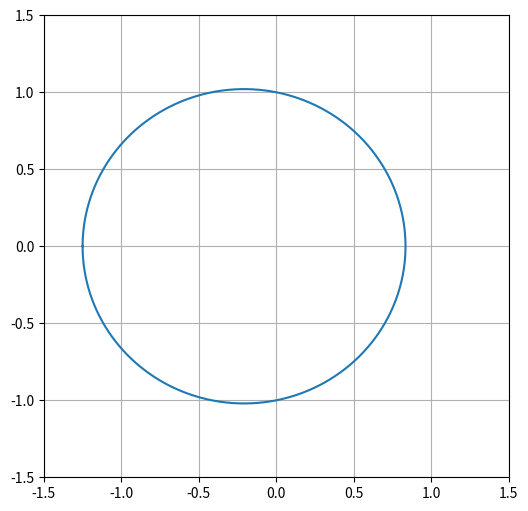
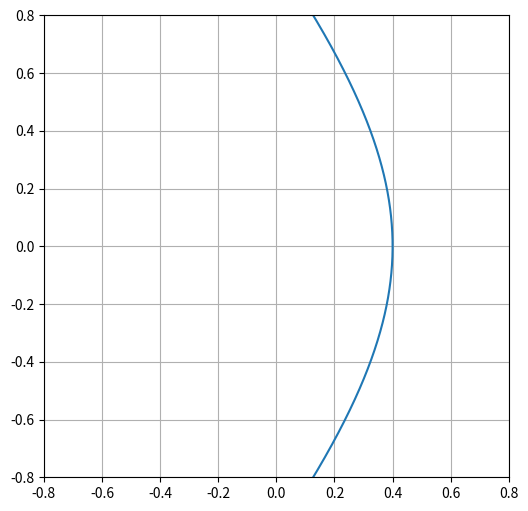
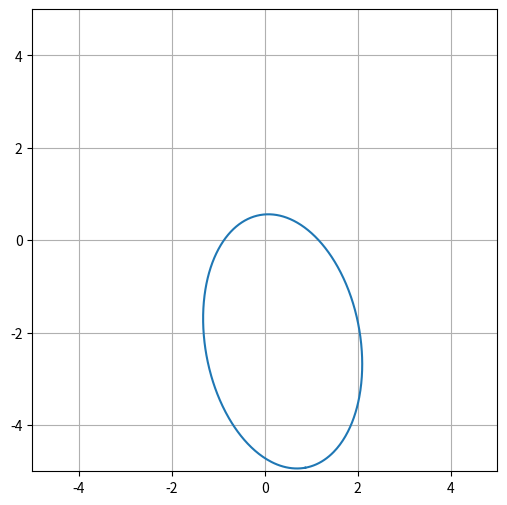
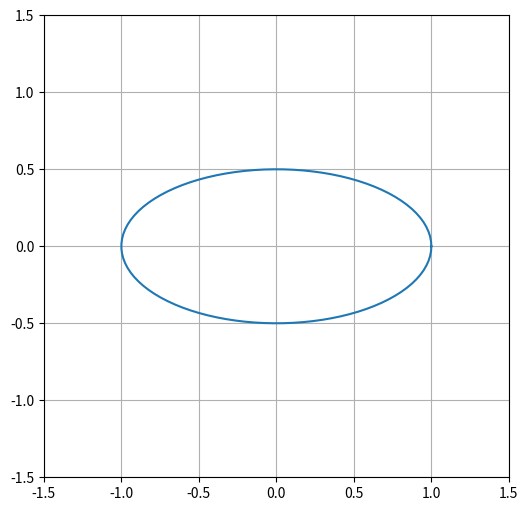
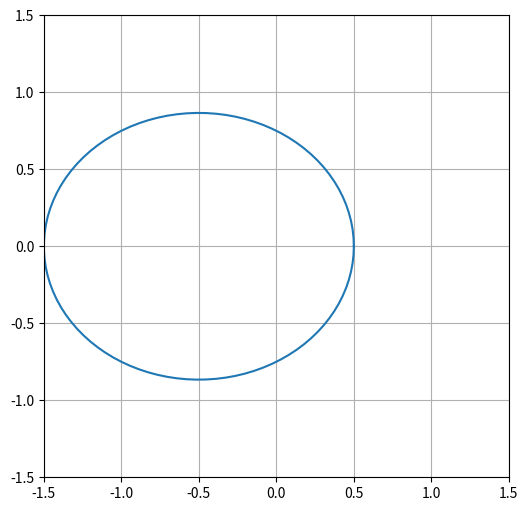
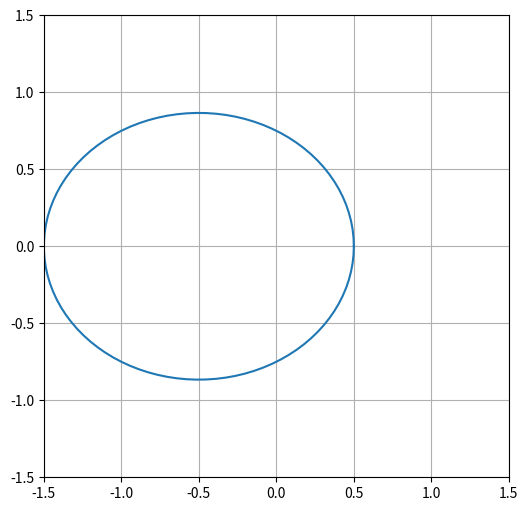
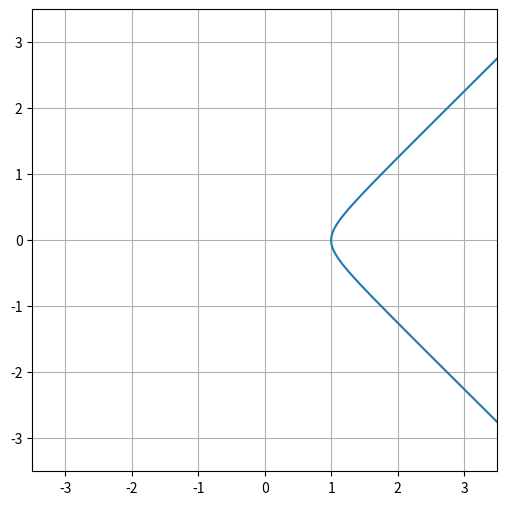

Generate these figures, in order, with matplotlib:

# coding: utf-8

# In[146]:

import numpy as np
import matplotlib.pyplot as plt
#get_ipython().magic(u'matplotlib inline')


# In[147]:

# Dibujando una elipse a partir de su ecuación en coordenadas polares
# r = p / (1 + e cos f)


# In[148]:

p = 1
e = 0.2


# In[149]:

f=np.linspace(-np.pi,np.pi,1000)
rs=p/(1+e*np.cos(f))
xs=rs*np.cos(f)
ys=rs*np.sin(f)


# In[150]:

fig=plt.figure(figsize=(6,6))
ax=fig.gca()

ax.plot(xs,ys,'-')
ax.grid()
ext=1.5
ax.set_xlim((-ext,ext))
ax.set_ylim((-ext,ext))


# In[151]:

# ¿Qué pasa en el caso de una hipérbola? Debemos usar el máximo valor de la anomalía verdadera
e=1.5
fmax=np.arccos(-1/e)

f=np.linspace(-0.8*fmax,0.8*fmax,1000)
rs=p/(1+e*np.cos(f))
xs=rs*np.cos(f)
ys=rs*np.sin(f)

fig=plt.figure(figsize=(6,6))
ax=fig.gca()

ax.plot(xs,ys,'-')
ax.grid()
ext=0.8
ax.set_xlim((-ext,ext))
ax.set_ylim((-ext,ext))


# In[152]:

# Dibujando una cónica rotada
p=1
e=0.8
theta=100.0*np.pi/180

fs=np.linspace(-np.pi,np.pi,1000)
rs=p/(1+e*np.cos(fs))
xs=rs*np.cos(fs)
ys=rs*np.sin(fs)


# In[153]:

# La rotación se logra aplicando una matriz de rotación
sint=np.sin(theta)
cost=np.cos(theta)

Mrot = np.array([[cost,-sint],[sint,cost]])


# In[154]:

# Las coordenadas rotadas son
xps=[]
yps=[]
for x,y in zip(xs,ys):
    r=[x,y]
    rp=Mrot.dot(r)
    xps+=[rp[0]]
    yps+=[rp[1]]


# In[155]:

fig=plt.figure(figsize=(6,6))
ax=fig.gca()

ax.plot(xps,yps,'-')
ax.grid()
ext=5
ax.set_xlim((-ext,ext))
ax.set_ylim((-ext,ext))


# In[156]:

# Anomalía Excéntrica


# In[163]:

# Podemos repetir gráficos similares usando la anomalía excéntrica
a=1
b=0.5
Es=np.linspace(0,2*np.pi,100)

xs=a*np.cos(Es)
ys=b*np.sin(Es)


# In[164]:

fig=plt.figure(figsize=(6,6))
ax=fig.gca()

ax.plot(xs,ys,'-')
ax.grid()

ext=1.5
ax.set_xlim((-ext,ext))
ax.set_ylim((-ext,ext))


# In[159]:

# En coordenadas polares
a=1
e=0.5
Es=np.linspace(0,2*np.pi,100)
fs=2*np.arctan(np.sqrt((1+e)/(1-e))*np.tan(Es/2))

rs=a*(1-e*np.cos(Es))
xs=rs*np.cos(fs)
ys=rs*np.sin(fs)


# In[165]:

fig=plt.figure(figsize=(6,6))
ax=fig.gca()

ax.plot(xs,ys,'-')
ax.grid()

ext=1.5
ax.set_xlim((-ext,ext))
ax.set_ylim((-ext,ext))


# In[166]:

# O bien usando las propiedades de la anomalía excéntrica
b=a*np.sqrt(1-e**2)
xs=a*np.cos(Es)-a*e
ys=b*np.sin(Es)


# In[167]:

fig=plt.figure(figsize=(6,6))
ax=fig.gca()

ax.plot(xs,ys,'-')
ax.grid()

ext=1.5
ax.set_xlim((-ext,ext))
ax.set_ylim((-ext,ext))


# In[206]:

# La hipérbola también se puede graficar usando la anomalía excéntrica
a=1
e=1.5
fmax=0.999*np.arccos(-1/e)
Fmax=2*np.arctanh(np.sqrt((e-1)/(e+1))*np.tan(fmax/2))

Fs=np.linspace(-Fmax,Fmax,1000)

sinhF=np.sinh(Fs)
rs=a*np.sqrt(1+e**2*sinhF**2)

xs=rs*np.cosh(Fs)
ys=rs*np.sinh(Fs)


# In[207]:

fig=plt.figure(figsize=(6,6))
ax=fig.gca()

ax.plot(xs,ys,'-')
ax.grid()

ext=3.5
ax.set_xlim((-ext,ext))
ax.set_ylim((-ext,ext))


# In[ ]:



